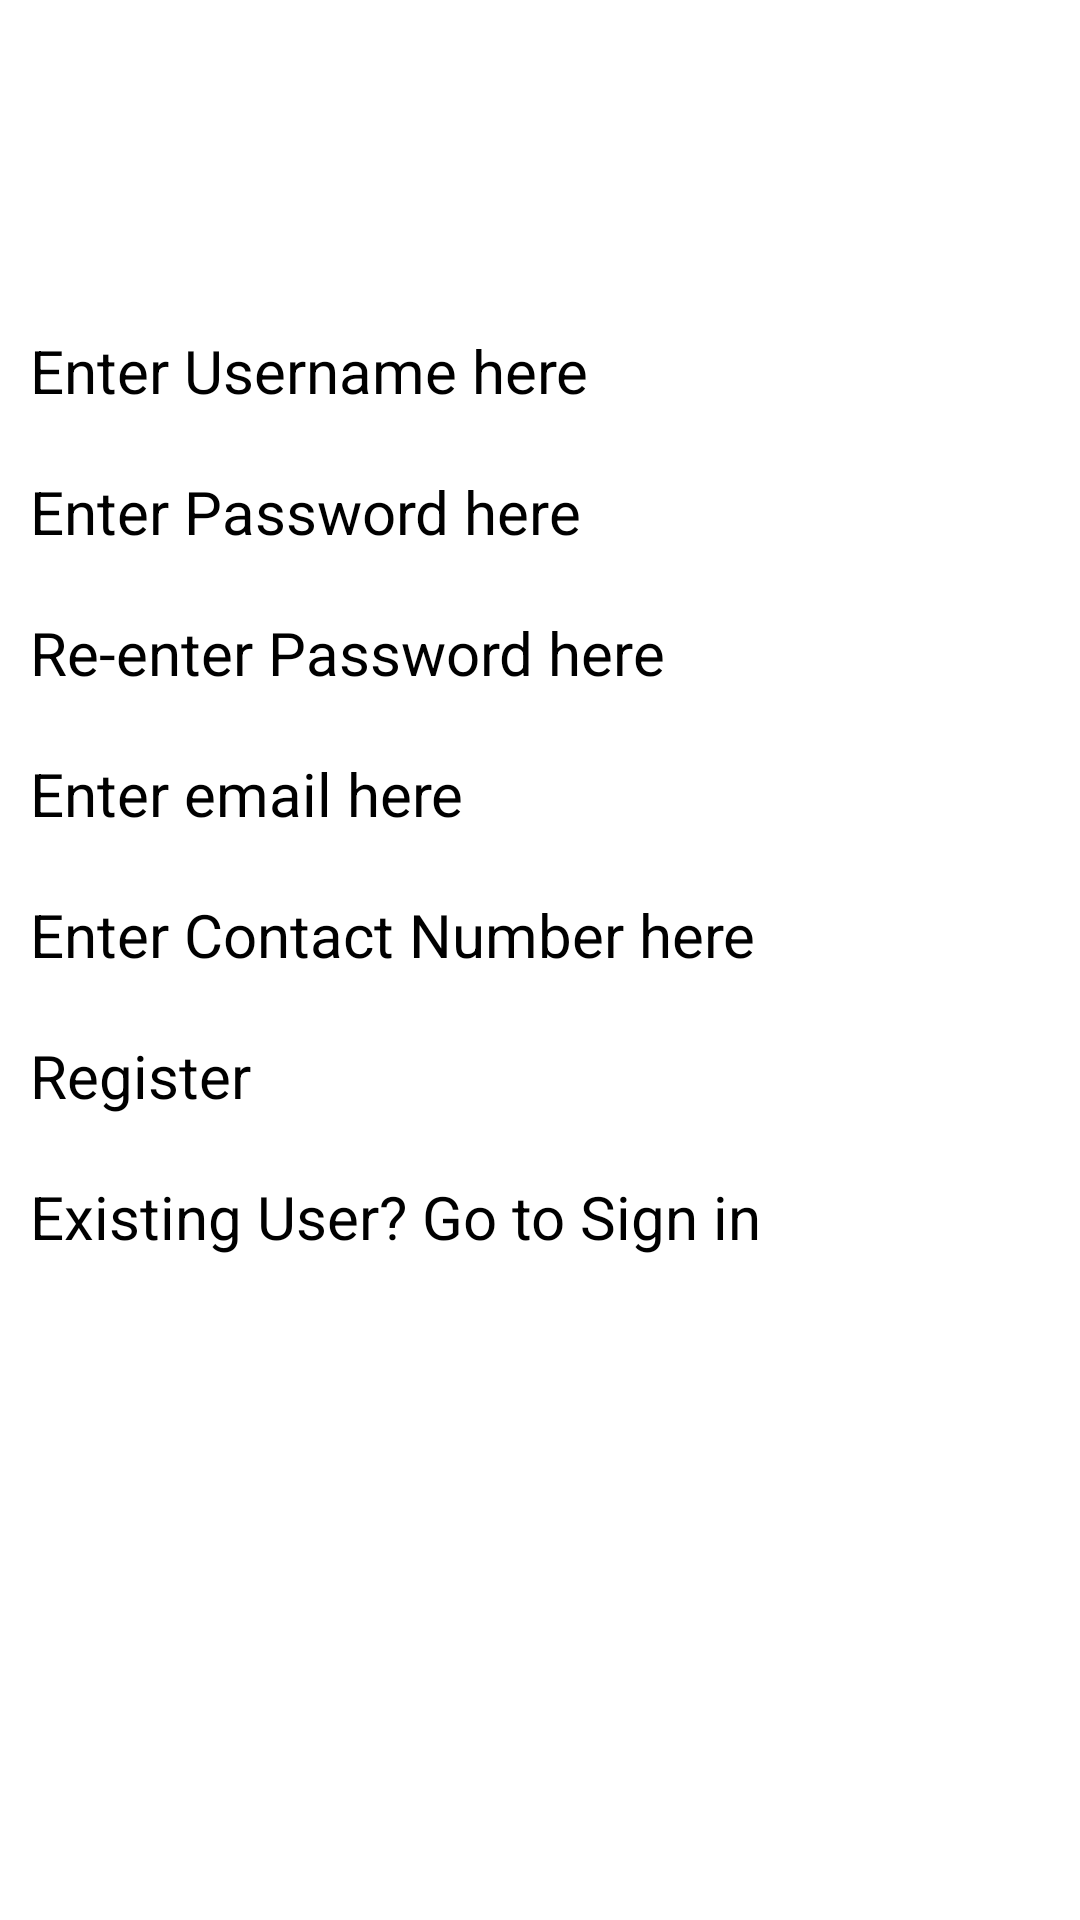

The Android layout XML behind this screen, and the referenced resources:
<!-- AndroidManifest.xml: application theme Theme.LandManagementCode -->
<!-- res/layout/sellerregister.xml -->
<?xml version="1.0" encoding="utf-8"?>
<RelativeLayout xmlns:android="http://schemas.android.com/apk/res/android"
    xmlns:app="http://schemas.android.com/apk/res-auto"
    xmlns:tools="http://schemas.android.com/tools"
    android:layout_width="match_parent"
    android:layout_height="match_parent"
    android:padding="10dp"
    android:background="@drawable/bg1"
    tools:context=".SellerMain">

    <ImageView
        android:id="@+id/imageView"
        android:layout_width="200dp"
        android:layout_height="100dp"
        android:scaleType="centerCrop"
        android:layout_centerHorizontal="true"
        android:src="@drawable/selreg" />

    <EditText
        android:id="@+id/selusername"
        android:layout_width="match_parent"
        android:layout_height="wrap_content"
        android:hint="Enter Username here"
        android:textSize="20dp"
        android:layout_below="@+id/imageView"
        />

    <EditText
        android:id="@+id/selpassword"
        android:layout_width="match_parent"
        android:layout_height="wrap_content"
        android:hint="Enter Password here"
        android:layout_marginTop="20dp"
        android:textSize="20dp"
        android:layout_below="@+id/selusername"
        />
    <EditText
        android:id="@+id/selrepassword"
        android:layout_width="match_parent"
        android:layout_height="wrap_content"
        android:hint="Re-enter Password here"
        android:layout_marginTop="20dp"
        android:textSize="20dp"
        android:layout_below="@+id/selpassword"
        />
    <EditText
        android:id="@+id/selemail"
        android:layout_width="match_parent"
        android:layout_height="wrap_content"
        android:hint="Enter email here"
        android:layout_marginTop="20dp"
        android:textSize="20dp"
        android:layout_below="@+id/selrepassword"
        />

    <EditText
        android:id="@+id/selcn"
        android:layout_width="match_parent"
        android:layout_height="wrap_content"
        android:hint="Enter Contact Number here"
        android:inputType="phone"
        android:layout_marginTop="20dp"
        android:textSize="20dp"
        android:layout_below="@+id/selemail"
        />

    <Button
        android:id="@+id/btnselSignup"
        android:layout_width="match_parent"
        android:layout_height="wrap_content"
        android:text="Register"
        android:textAllCaps="false"
        android:layout_below="@+id/selcn"
        android:backgroundTint="@android:color/holo_blue_bright"
        android:textSize="20dp"
        android:layout_marginTop="20dp"
        />

    <Button
        android:id="@+id/btnselSignin"
        android:layout_width="match_parent"
        android:layout_height="wrap_content"
        android:text="Existing User? Go to Sign in"
        android:textAllCaps="false"
        android:layout_below="@+id/btnselSignup"
        android:backgroundTint="@android:color/holo_blue_bright"
        android:textSize="20dp"
        android:layout_marginTop="20dp"
        />

</RelativeLayout>
<!-- resources referenced by this layout -->
<resources>

</resources>
